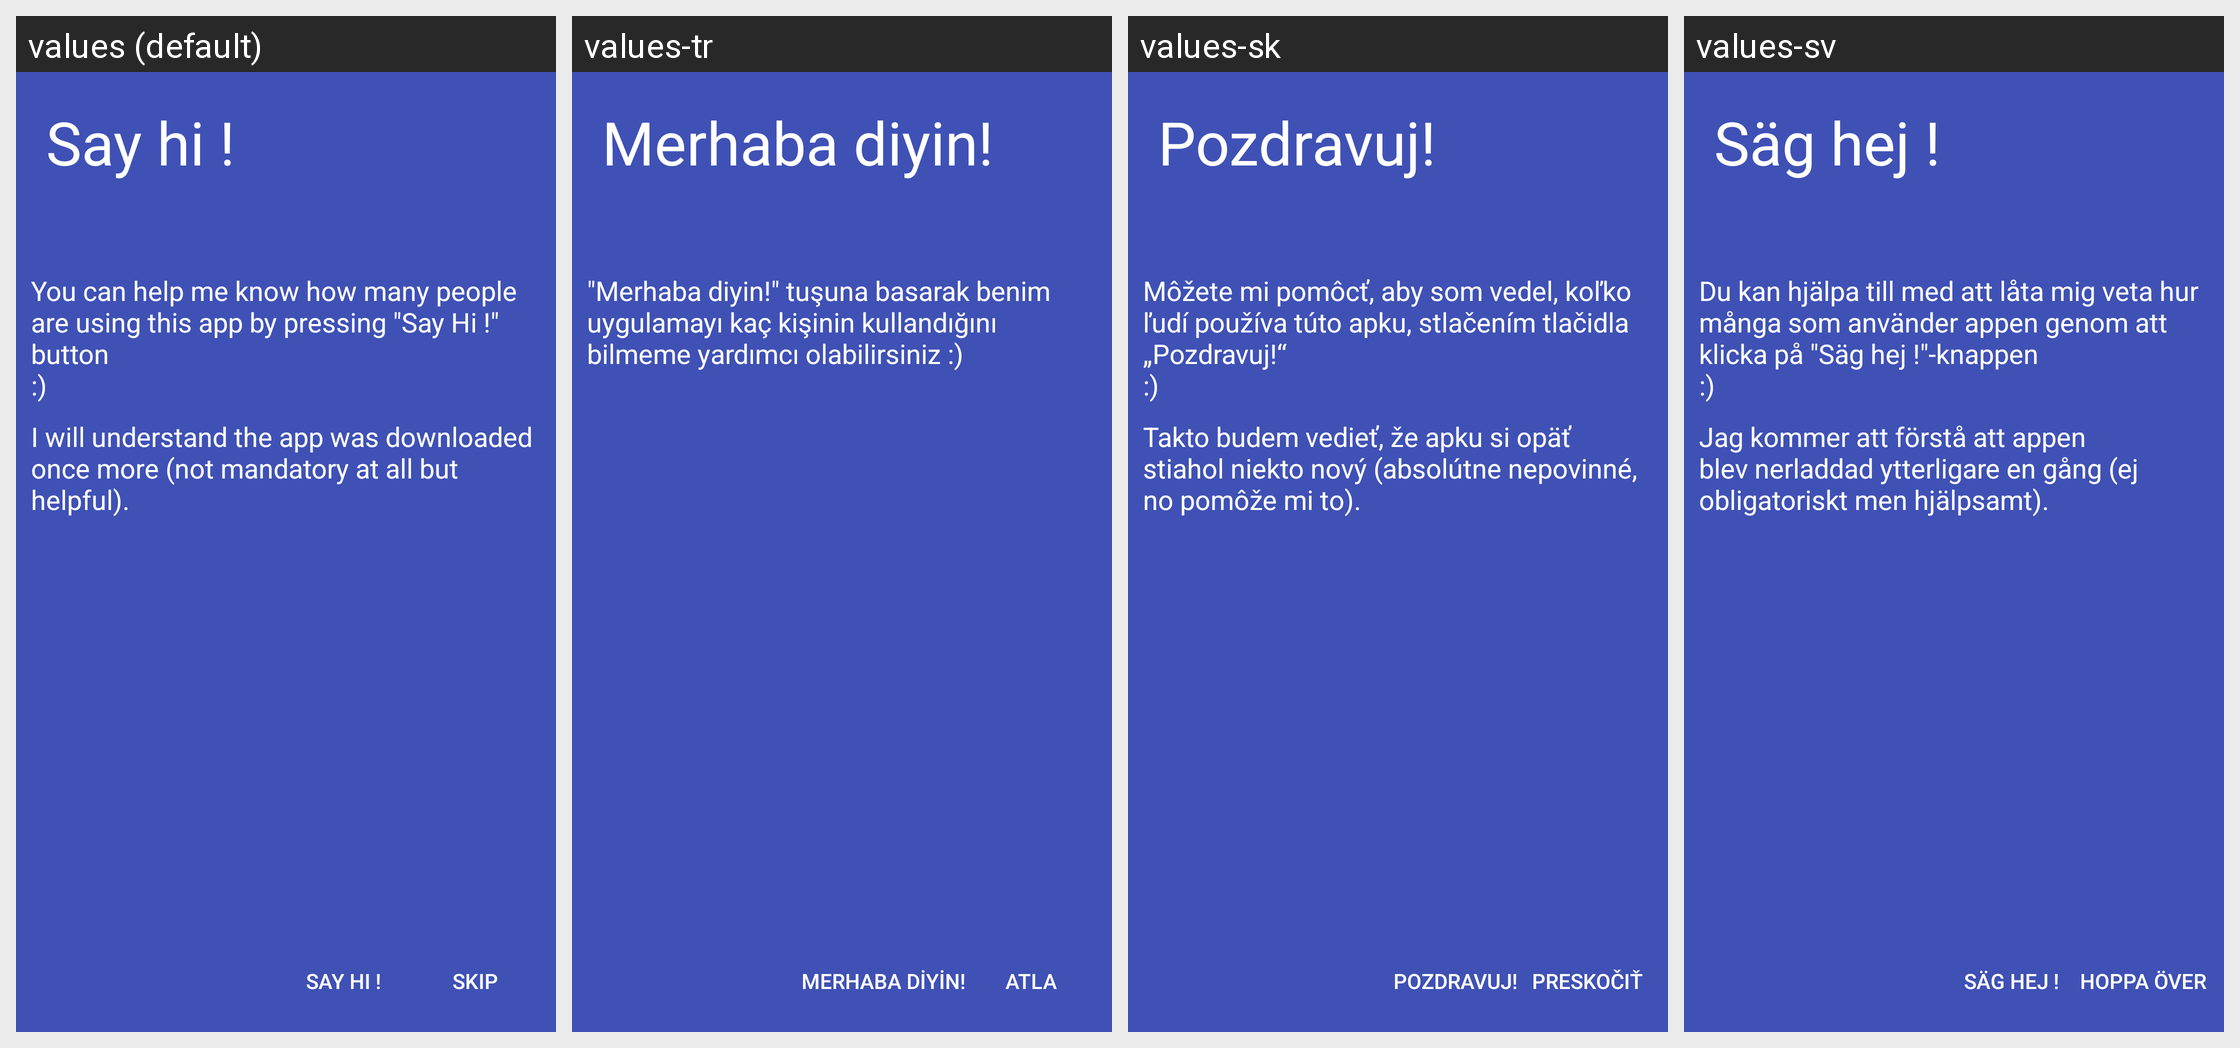

Strings drawn on this Android screen and how each of the app's shown locales translates them:
Android screen res/layout/fragment_sayhi_introduction.xml rendered under 4 locales, left to right: values (default), values-tr, values-sk, values-sv. Device: Nexus 5 (rendered at 1080×1920; each locale shown at half size, 540×960, under a caption strip naming it); theme CarnetTheme.White.
Other locales in the repository, not shown: values-ar, values-cs, values-de, values-eo, values-es, values-fr, values-gl, values-he, values-it, values-ko, values-nl, values-pl, values-ru, values-zh-rCN.
Strings drawn on this screen, with the default value and each locale's value (text and hints the layout hard-codes, and strings that could not be matched under every locale, appear in the picture but are not listed):

say_hi
  values: Say hi !
  values-tr: Merhaba diyin!
  values-sk: Pozdravuj!
  values-sv: Säg hej !

say_hi_subtitle
  values: You can help me know how many people are using this app by pressing "Say Hi !" button 
      :)
  values-tr: "Merhaba diyin!" tuşuna basarak benim uygulamayı kaç kişinin kullandığını bilmeme yardımcı olabilirsiniz :)
  values-sk: Môžete mi pomôcť, aby som vedel, koľko ľudí používa túto apku, stlačením tlačidla „Pozdravuj!“ 
      :)
  values-sv: Du kan hjälpa till med att låta mig veta hur många som använder appen genom att klicka på "Säg hej !"-knappen 
      :)

skip
  values: Skip
  values-tr: Atla
  values-sk: Preskočiť
  values-sv: Hoppa över
